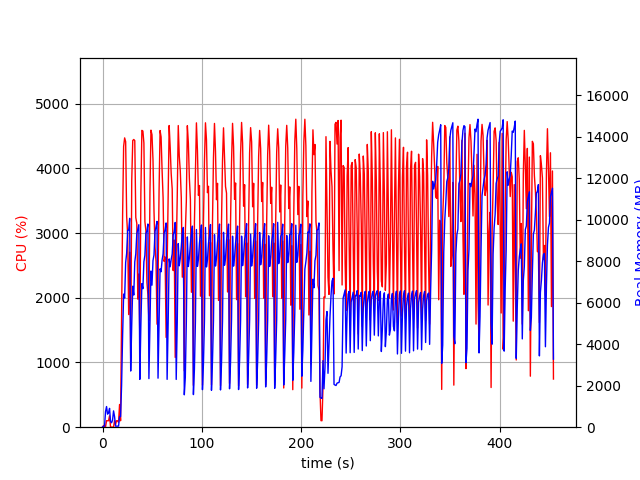

Source data for this figure (header and first rows):
elapsed_time, nproc, cpu, mem_real, mem_virtual
4.315376281738281e-05, 1, 0.0, 8.898, 3186
1.007, 2, 25.8, 44.07, 150.9
2.015, 2, 6.9, 65.2, 309.1
3.023, 4, 6.9, 754.7, 2541
4.03, 9, 101.1, 994.9, 5753
5.04, 3, 99.1, 627.4, 2147
6.048, 3, 100.1, 700.6, 2147
7.057, 4, 175.8, 906.8, 2837
8.064, 3, 3.0, 267.9, 1625
9.072, 3, 1.0, 213.4, 1569
10.08, 3, 1.0, 338.6, 1685
11.09, 7, 3.0, 786.6, 3296
12.1, 5, 102.0, 510.5, 2402
13.11, 1, 40.6, 49.28, 645.6
14.12, 1, 100.0, 49.28, 645.6
15.13, 1, 99.9, 49.28, 645.6
16.14, 2, 76.3, 52.09, 179.3
17.15, 1, 351.2, 511.9, 6013
18.16, 1, 100.0, 511.9, 6013
19.17, 1, 1621, 1996, 8709
20.23, 1, 3301, 4452, 10589
21.25, 1, 4340, 6413, 15589
22.27, 1, 4471, 6225, 18881
23.28, 1, 4412, 7933, 18881
24.3, 1, 3257, 8381, 18884
25.33, 1, 2967, 9490, 19006
26.33, 1, 1741, 9493, 19006
27.34, 1, 2704, 10062, 19086
28.36, 1, 1024, 2706, 19086
29.41, 1, 3810, 4930, 19086
30.44, 1, 4431, 6793, 19212
31.46, 1, 4447, 6367, 19454
32.47, 1, 4430, 7964, 19454
33.49, 1, 3241, 8355, 19454
34.52, 1, 3150, 9316, 19454
35.53, 1, 1980, 9536, 19454
36.55, 1, 2368, 9756, 19454
37.56, 1, 1376, 2305, 19454
38.61, 1, 3621, 4903, 19454
39.63, 1, 4588, 6916, 19469
40.65, 1, 4577, 6673, 19524
41.66, 1, 4393, 7978, 19524
42.67, 1, 3176, 8283, 19524
43.68, 1, 3035, 9330, 19524
44.69, 1, 2242, 9461, 19524
45.7, 1, 2048, 9790, 19524
46.71, 1, 1646, 2340, 19524
47.76, 1, 3628, 4916, 19524
48.78, 1, 4591, 7525, 19602
49.8, 1, 4521, 6843, 19685
50.83, 1, 4134, 8028, 19685
51.85, 1, 3333, 8301, 19685
52.86, 1, 2794, 9433, 19685
53.88, 1, 2560, 9655, 19685
54.89, 1, 1592, 9914, 19685
55.9, 1, 2200, 2362, 19685
56.95, 1, 3659, 4911, 19685
57.96, 1, 4585, 7629, 19707
58.98, 1, 4486, 7491, 19755
60, 1, 3965, 8059, 19755
... 389 more rows
